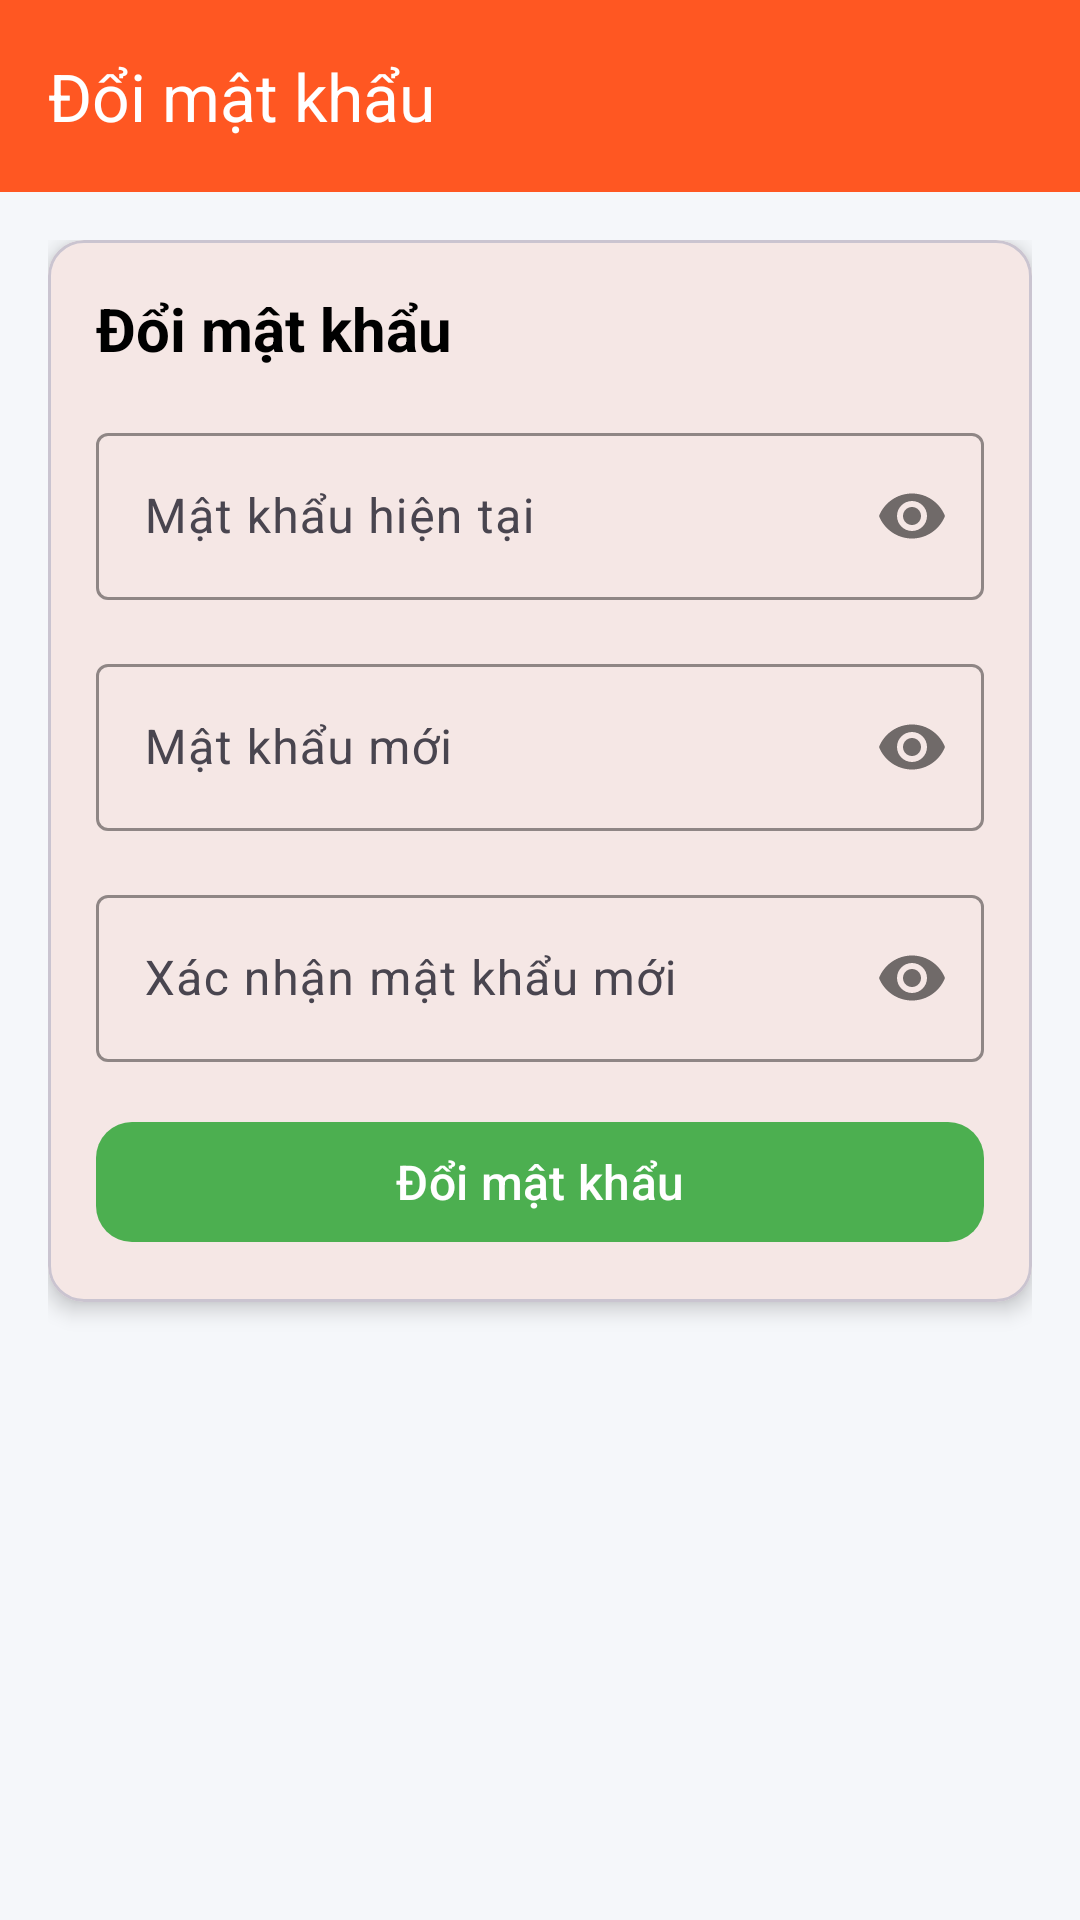

Android layout source for this screen:
<!-- AndroidManifest.xml: application theme Theme.Frontend -->
<!-- res/layout/activity_change_password.xml -->
<?xml version="1.0" encoding="utf-8"?>
<androidx.coordinatorlayout.widget.CoordinatorLayout xmlns:android="http://schemas.android.com/apk/res/android"
    xmlns:app="http://schemas.android.com/apk/res-auto"
    xmlns:tools="http://schemas.android.com/tools"
    android:layout_width="match_parent"
    android:layout_height="match_parent"
    android:background="@color/gray_background"
    tools:context=".ui.profile.ChangePasswordActivity">

    <com.google.android.material.appbar.AppBarLayout
        android:layout_width="match_parent"
        android:layout_height="wrap_content"
        android:theme="@style/ThemeOverlay.AppCompat.Dark.ActionBar">

        <androidx.appcompat.widget.Toolbar
            android:id="@+id/toolbar"
            android:layout_width="match_parent"
            android:layout_height="?attr/actionBarSize"
            android:background="@color/orange_deep"
            app:popupTheme="@style/ThemeOverlay.AppCompat.Light"
            app:title="Đổi mật khẩu"
            app:titleTextColor="@color/white" />

    </com.google.android.material.appbar.AppBarLayout>

    <androidx.core.widget.NestedScrollView
        android:layout_width="match_parent"
        android:layout_height="match_parent"
        app:layout_behavior="@string/appbar_scrolling_view_behavior">

        <LinearLayout
            android:layout_width="match_parent"
            android:layout_height="wrap_content"
            android:orientation="vertical"
            android:padding="16dp">

            
            <com.google.android.material.card.MaterialCardView
                android:layout_width="match_parent"
                android:layout_height="wrap_content"
                android:layout_marginBottom="16dp"
                app:cardCornerRadius="12dp"
                app:cardElevation="4dp">

                <LinearLayout
                    android:layout_width="match_parent"
                    android:layout_height="wrap_content"
                    android:orientation="vertical"
                    android:padding="16dp">

                    <TextView
                        android:layout_width="wrap_content"
                        android:layout_height="wrap_content"
                        android:layout_marginBottom="16dp"
                        android:text="Đổi mật khẩu"
                        android:textColor="@color/black"
                        android:textSize="20sp"
                        android:textStyle="bold" />

                    <com.google.android.material.textfield.TextInputLayout
                        android:id="@+id/tilCurrentPassword"
                        android:layout_width="match_parent"
                        android:layout_height="wrap_content"
                        android:layout_marginBottom="16dp"
                        android:hint="Mật khẩu hiện tại"
                        app:boxStrokeColor="@color/orange_deep"
                        app:hintTextColor="@color/orange_deep"
                        app:passwordToggleEnabled="true">

                        <com.google.android.material.textfield.TextInputEditText
                            android:id="@+id/etCurrentPassword"
                            android:layout_width="match_parent"
                            android:layout_height="wrap_content"
                            android:inputType="textPassword"
                            android:textSize="16sp" />

                    </com.google.android.material.textfield.TextInputLayout>

                    <com.google.android.material.textfield.TextInputLayout
                        android:id="@+id/tilNewPassword"
                        android:layout_width="match_parent"
                        android:layout_height="wrap_content"
                        android:layout_marginBottom="16dp"
                        android:hint="Mật khẩu mới"
                        app:boxStrokeColor="@color/orange_deep"
                        app:hintTextColor="@color/orange_deep"
                        app:passwordToggleEnabled="true">

                        <com.google.android.material.textfield.TextInputEditText
                            android:id="@+id/etNewPassword"
                            android:layout_width="match_parent"
                            android:layout_height="wrap_content"
                            android:inputType="textPassword"
                            android:textSize="16sp" />

                    </com.google.android.material.textfield.TextInputLayout>

                    <com.google.android.material.textfield.TextInputLayout
                        android:id="@+id/tilConfirmPassword"
                        android:layout_width="match_parent"
                        android:layout_height="wrap_content"
                        android:layout_marginBottom="16dp"
                        android:hint="Xác nhận mật khẩu mới"
                        app:boxStrokeColor="@color/orange_deep"
                        app:hintTextColor="@color/orange_deep"
                        app:passwordToggleEnabled="true">

                        <com.google.android.material.textfield.TextInputEditText
                            android:id="@+id/etConfirmPassword"
                            android:layout_width="match_parent"
                            android:layout_height="wrap_content"
                            android:inputType="textPassword"
                            android:textSize="16sp" />

                    </com.google.android.material.textfield.TextInputLayout>

                    <com.google.android.material.button.MaterialButton
                        android:id="@+id/btnChangePassword"
                        style="@style/Widget.Material3.Button.UnelevatedButton"
                        android:layout_width="match_parent"
                        android:layout_height="wrap_content"
                        android:text="Đổi mật khẩu"
                        android:textSize="16sp"
                        app:backgroundTint="@color/green_save_button"
                        app:cornerRadius="12dp" />

                </LinearLayout>

            </com.google.android.material.card.MaterialCardView>

            
            <ProgressBar
                android:id="@+id/progressBar"
                android:layout_width="wrap_content"
                android:layout_height="wrap_content"
                android:layout_gravity="center"
                android:layout_marginTop="16dp"
                android:visibility="gone" />

        </LinearLayout>

    </androidx.core.widget.NestedScrollView>

</androidx.coordinatorlayout.widget.CoordinatorLayout>
<!-- resources referenced by this layout -->
<resources>
  <color name="black">#FF000000</color>
  <color name="gray_background">#F5F7FA</color>
  <color name="green_save_button">#4CAF50</color>
  <color name="orange_deep">#FF5722</color>
  <color name="white">#FFFFFFFF</color>
  <style name="Theme.Frontend" parent="Theme.Material3.Light.NoActionBar">
          <item name="colorPrimary">@color/orange_deep</item>
          <item name="colorSecondary">@color/orange_light</item>
          <item name="colorSurface">@color/gray_background</item>
          <item name="colorOnSurface">@color/black</item> <item name="android:statusBarColor">@android:color/transparent</item>
          <item name="android:navigationBarColor">@color/gray_background</item>
          <item name="android:windowLightStatusBar" tools:targetApi="m">true</item> <item name="android:windowBackground">@color/gray_background</item>
      </style>
  <color name="orange_light">#FFC107</color>
</resources>
